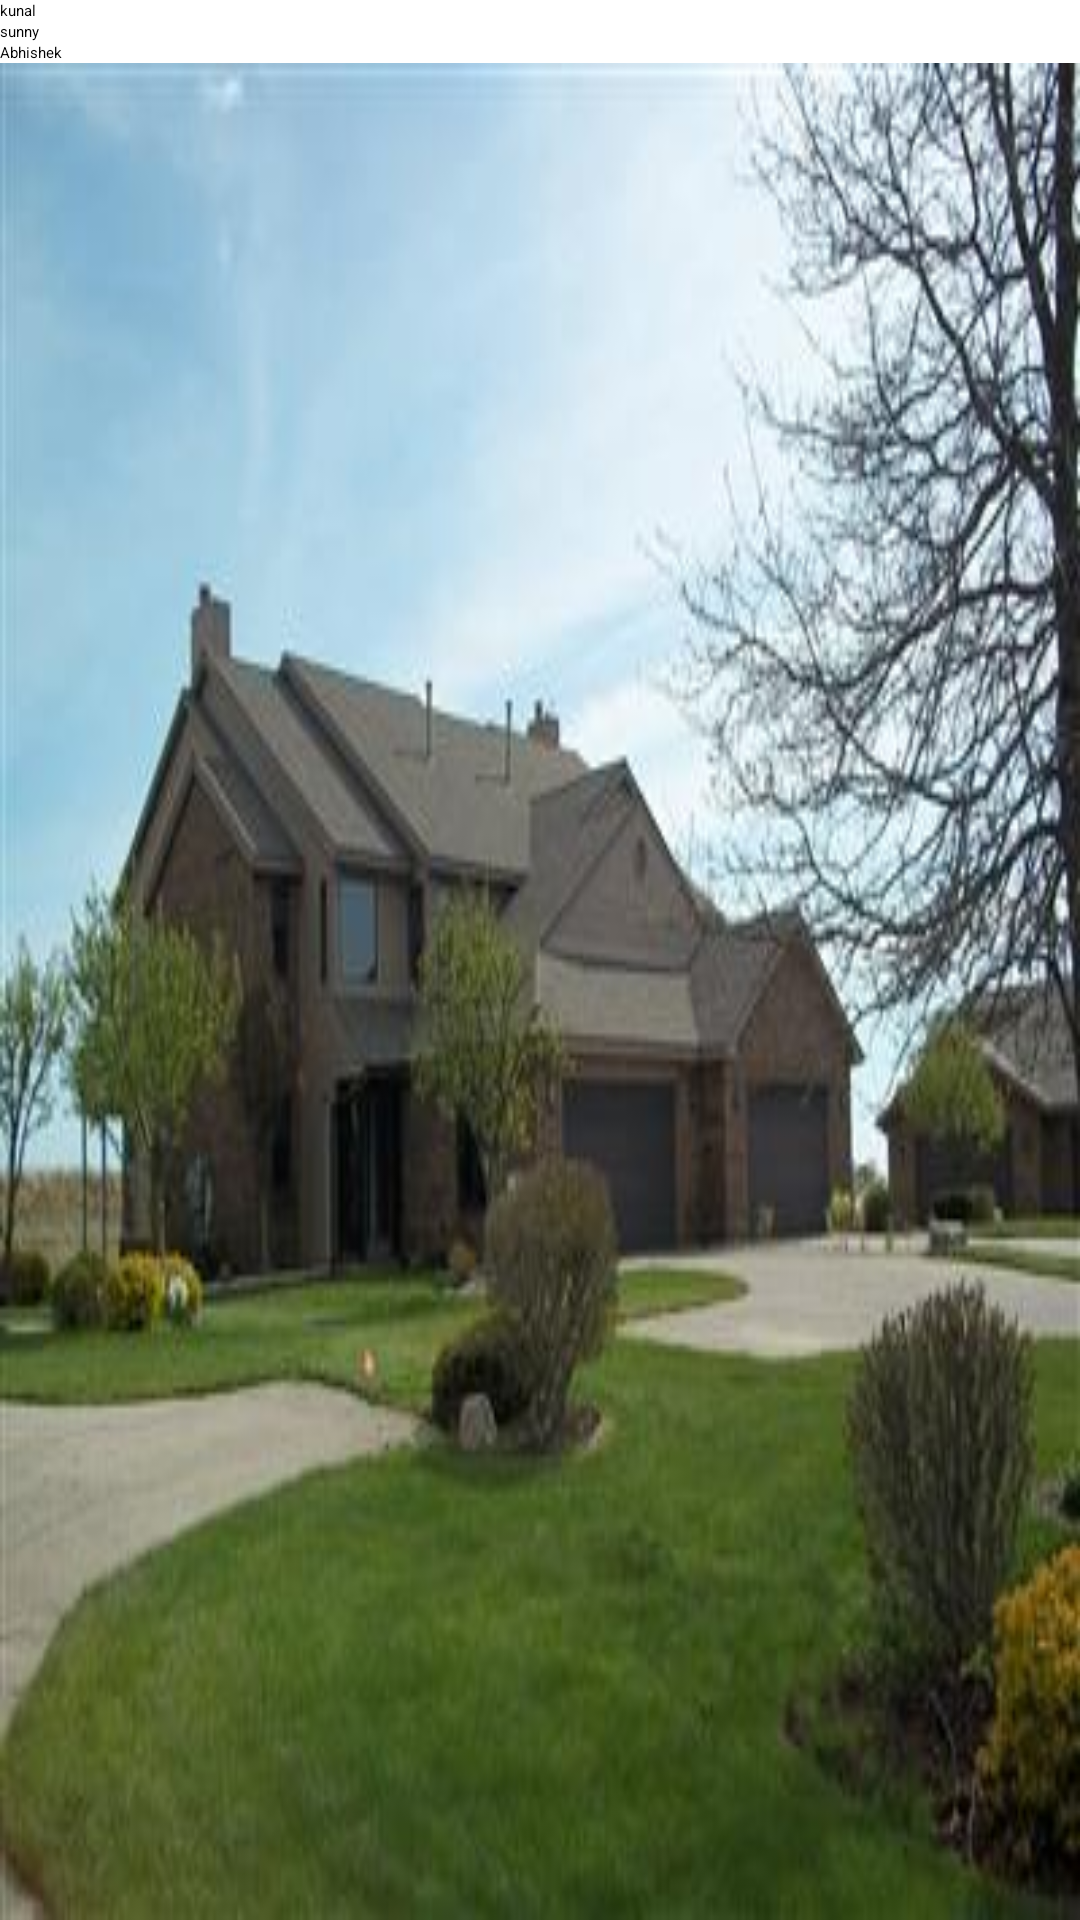

Produce the Android XML layout that renders to this screen, including the resource entries it uses.
<!-- AndroidManifest.xml: application theme global -->
<!-- res/layout/defaulterlist.xml -->
<?xml version="1.0" encoding="utf-8"?>
<LinearLayout
  xmlns:android="http://schemas.android.com/apk/res/android"
  android:orientation="vertical"
  android:layout_width="match_parent"
  android:layout_height="match_parent">
    <CheckedTextView android:layout_width="wrap_content" android:layout_height="wrap_content" android:id="@+id/name1" android:text="kunal"></CheckedTextView>
    <CheckedTextView android:layout_width="wrap_content" android:layout_height="wrap_content" android:id="@+id/name2" android:text="sunny"></CheckedTextView>
    <CheckedTextView android:layout_width="wrap_content" android:layout_height="wrap_content" android:id="@+id/name3" android:text="Abhishek"></CheckedTextView>
    <LinearLayout android:background="@drawable/image4" android:orientation="vertical" android:id="@+id/linearLayout1" android:layout_width="match_parent" android:layout_height="match_parent"></LinearLayout>
    
</LinearLayout>
<!-- resources referenced by this layout -->
<resources>
  <!-- drawable image4: jpg bitmap (drawable, 23683 bytes) -->
  <style name="global">global</style>
</resources>
